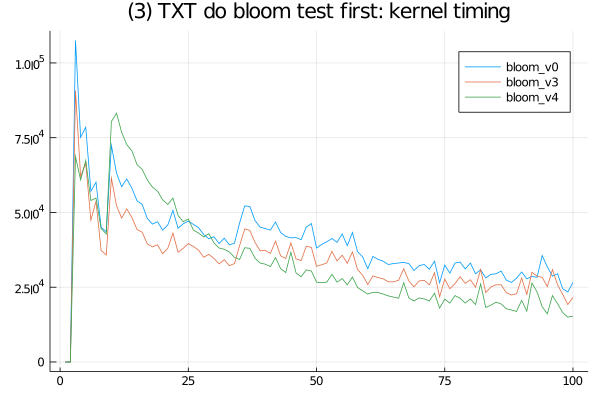

The file beside this chart, header and first rows:
bloom_v0, SFinit, 0, 0, 99, 200, 99, 99, 100, 100, 0, 101, 99, 101, 99, 100, 0, 0, 100, 99, 100, 101, 99, 99
bloom_v0, SFkernel, 0, 0, 107500, 75100, 78500, 57101, 60100, 45100, 43500, 72400, 63200, 58600, 61200, 58099, 53901, 52700, 48000, 46100, 46900, 44100, 45801, 50700
bloom_v0, SFloops, 0, 0, 0, 0, 0, 0, 0, 0, 0, 0, 0, 0, 0, 0, 0, 0, 0, 0, 0, 0, 0, 0
bloom_v0, SFtests, 0, 0, 0, 0, 0, 0, 0, 0, 0, 0, 0, 0, 0, 0, 0, 0, 0, 0, 0, 0, 0, 0
bloom_v0, SFskips, 0, 0, 0, 0, 0, 0, 0, 0, 0, 0, 0, 0, 0, 0, 0, 0, 0, 0, 0, 0, 0, 0
bloom_v0, SFbits, 0, 0, 0, 0, 0, 0, 0, 0, 0, 0, 0, 0, 0, 0, 0, 0, 0, 0, 0, 0, 0, 0
bloom_v3, SFinit, 0, 0, 100, 100, 0, 0, 100, 0, 100, 100, 101, 0, 99, 0, 100, 99, 0, 0, 100, 101, 99, 101
bloom_v3, SFkernel, 0, 0, 90700, 62000, 66401, 47400, 53699, 37299, 35800, 61500, 52300, 48100, 51201, 48300, 44300, 43401, 39499, 38500, 39200, 36200, 38001, 43100
bloom_v3, SFloops, 0, 0, 0, 0, 0, 0, 0, 0, 0, 0, 0, 0, 0, 0, 0, 0, 0, 0, 0, 0, 0, 0
bloom_v3, SFtests, 0, 0, 0, 0, 0, 0, 0, 0, 0, 0, 0, 0, 0, 0, 0, 0, 0, 0, 0, 0, 0, 0
bloom_v3, SFskips, 0, 0, 0, 0, 0, 0, 0, 0, 0, 0, 0, 0, 0, 0, 0, 0, 0, 0, 0, 0, 0, 0
bloom_v3, SFbits, 0, 0, 0, 0, 0, 0, 0, 0, 0, 0, 0, 0, 0, 0, 0, 0, 0, 0, 0, 0, 0, 0
bloom_v4, SFinit, 0, 0, 100, 101, 0, 100, 99, 0, 99, 0, 100, 0, 0, 100, 100, 99, 101, 100, 99, 99, 100, 99
bloom_v4, SFkernel, 0, 0, 68700, 60899, 67400, 53999, 54801, 44599, 42801, 80399, 83200, 76799, 72700, 70600, 66000, 64401, 60899, 58500, 57101, 54200, 52699, 54801
bloom_v4, SFloops, 0, 0, 0, 0, 0, 0, 0, 0, 0, 0, 0, 0, 0, 0, 0, 0, 0, 0, 0, 0, 0, 0
bloom_v4, SFtests, 0, 0, 0, 0, 0, 0, 0, 0, 0, 0, 0, 0, 0, 0, 0, 0, 0, 0, 0, 0, 0, 0
bloom_v4, SFskips, 0, 0, 0, 0, 0, 0, 0, 0, 0, 0, 0, 0, 0, 0, 0, 0, 0, 0, 0, 0, 0, 0
bloom_v4, SFbits, 0, 0, 0, 0, 0, 0, 0, 0, 0, 0, 0, 0, 0, 0, 0, 0, 0, 0, 0, 0, 0, 0
